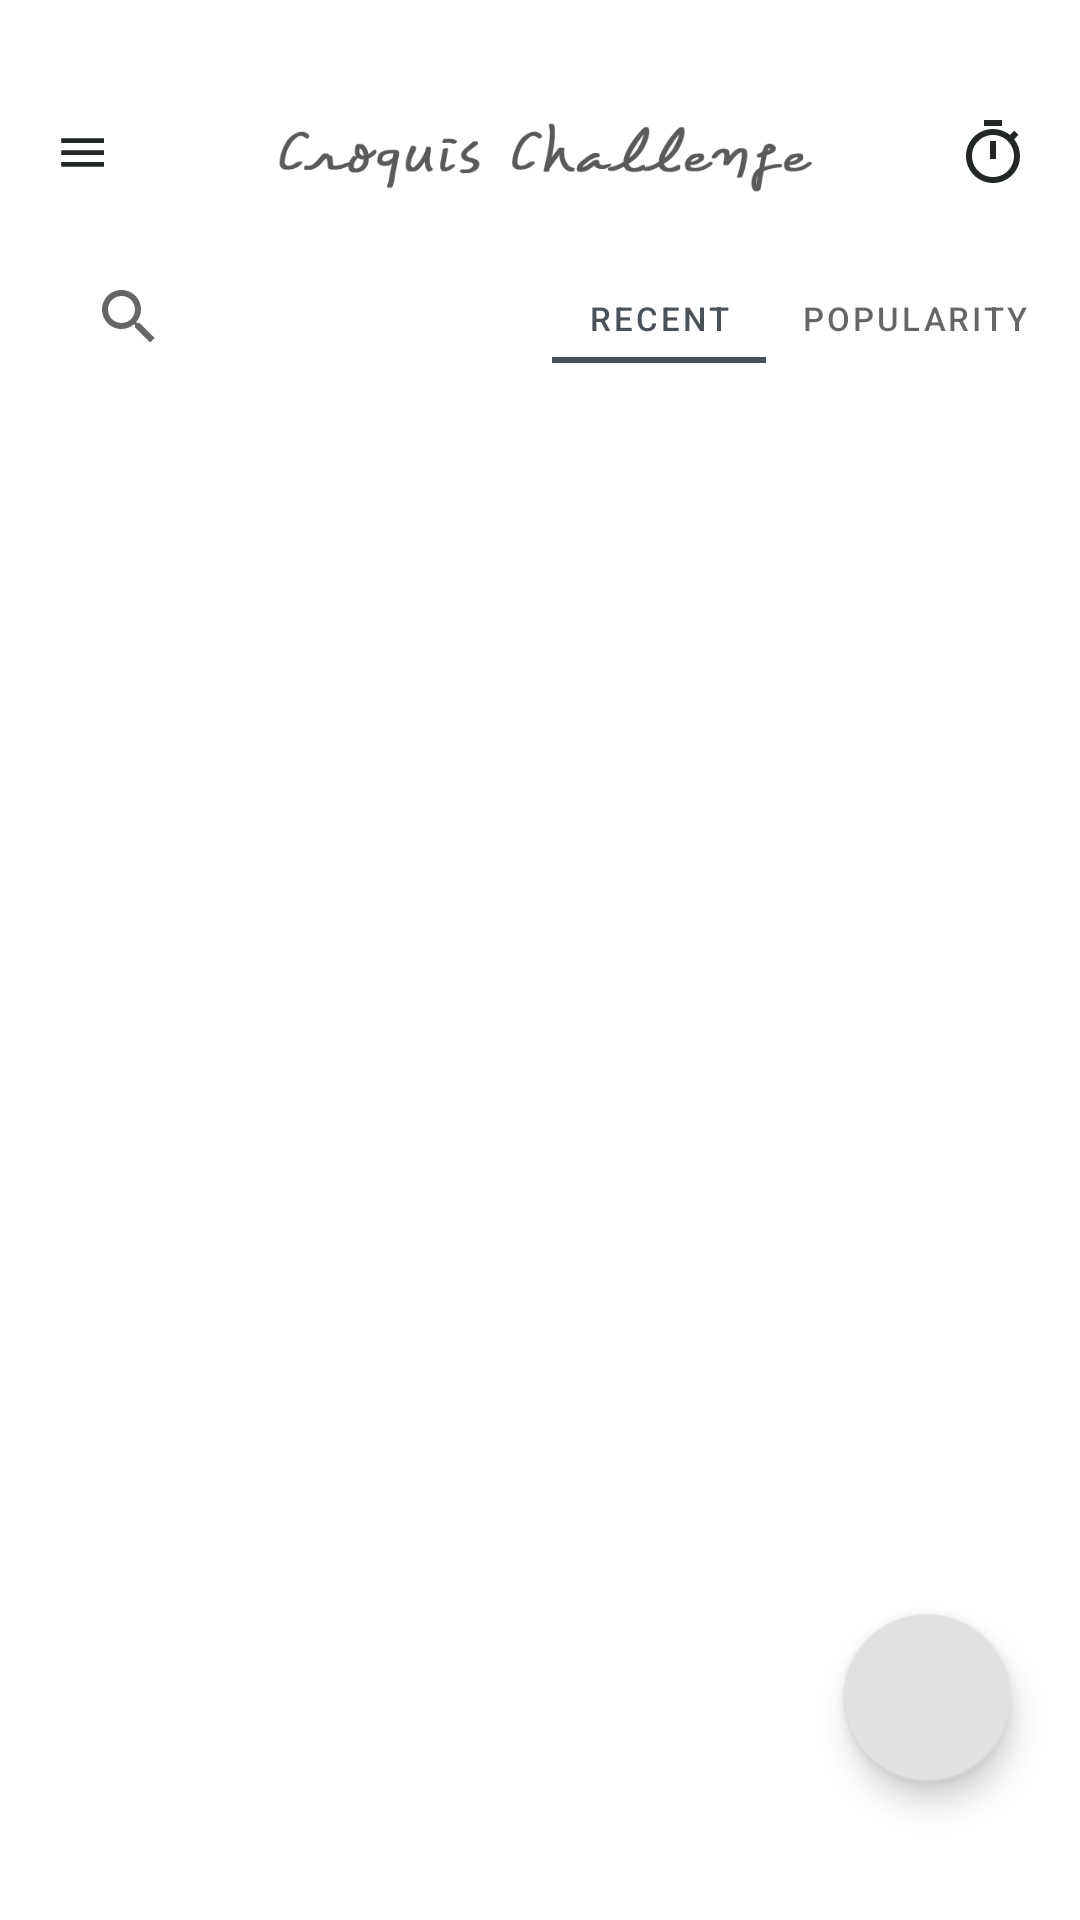

Write the Android layout XML for this screen, with the resource values it uses.
<!-- AndroidManifest.xml: application theme Theme.CroquisChallenge -->
<!-- res/layout/fragment_feed.xml -->
<?xml version="1.0" encoding="utf-8"?>

<androidx.drawerlayout.widget.DrawerLayout xmlns:android="http://schemas.android.com/apk/res/android"
    xmlns:app="http://schemas.android.com/apk/res-auto"
    xmlns:tools="http://schemas.android.com/tools"
    android:id="@+id/drawer_layout"
    android:layout_width="match_parent"
    android:layout_height="match_parent"
    android:fitsSystemWindows="true"
    tools:openDrawer="start">


    <LinearLayout
        android:layout_width="match_parent"
        android:layout_height="match_parent"
        android:orientation="vertical"
        tools:context=".Fragment.FeedFragment"
        android:layout_marginVertical="23dp">

        
        <include
            android:id="@+id/include2"
            layout="@layout/custom_toolbar_feed" />

        <RelativeLayout
            android:id="@+id/layout"
            android:layout_width="match_parent"
            android:layout_height="wrap_content"
            android:layout_marginTop="11dp">

            <ImageView
                android:id="@+id/sub_category"
                android:layout_width="40dp"
                android:layout_height="20dp"
                android:layout_marginLeft="31dp"
                android:layout_alignBottom="@+id/searchView"/>

            <TextView
                android:id="@+id/sub_title"
                android:layout_width="wrap_content"
                android:layout_height="wrap_content"
                android:layout_marginLeft="7dp"
                android:layout_toRightOf="@+id/sub_category"
                android:layout_alignBottom="@+id/searchView"
                android:textColor="@color/grey"
                android:textSize="15sp"
                android:textStyle="bold"/>

            <SearchView
                android:id="@+id/searchView"
                android:layout_width="match_parent"
                android:layout_height="31dp"
                android:layout_marginLeft="19dp"
                android:layout_marginRight="19dp"
                />

            <com.google.android.material.tabs.TabLayout
                android:id="@+id/tab"
                android:layout_width="wrap_content"
                android:layout_height="30dp"
                android:layout_marginHorizontal="5dp"
                app:tabGravity="start"
                app:tabTextAppearance="@style/tab_text"
                android:layout_alignParentRight="true"
                android:layout_alignBottom="@id/searchView">

                <com.google.android.material.tabs.TabItem
                    android:id="@+id/tab_recent"
                    android:layout_width="wrap_content"
                    android:layout_height="wrap_content"
                    android:text="Recent" />

                <com.google.android.material.tabs.TabItem
                    android:id="@+id/tab_popularity"
                    android:layout_width="wrap_content"
                    android:layout_height="wrap_content"
                    android:text="Popularity" />
            </com.google.android.material.tabs.TabLayout>
        </RelativeLayout>

        
        <FrameLayout
            android:id="@+id/nav_host_fragment"
            android:layout_width="match_parent"
            android:layout_height="match_parent">

            <androidx.recyclerview.widget.RecyclerView
                android:id="@+id/feed_recyclerview"
                android:layout_width="match_parent"
                android:layout_height="match_parent"
                android:contentDescription="@string/menu_feed" />

            <com.google.android.material.floatingactionbutton.FloatingActionButton
                android:id="@+id/fab"
                android:layout_width="wrap_content"
                android:layout_height="wrap_content"
                android:layout_gravity="right|bottom"
                android:layout_marginEnd="23dp"
                android:layout_marginRight="23dp"
                android:layout_marginBottom="23dp"
                android:src="@drawable/upload"
                app:backgroundTint="#E1E1E1" />
        </FrameLayout>
    </LinearLayout>

    <com.google.android.material.navigation.NavigationView
        android:id="@+id/nav_view"
        android:layout_width="wrap_content"
        android:layout_height="match_parent"
        android:layout_gravity="start"
        android:fitsSystemWindows="true"
        app:headerLayout="@layout/nav_header_main"
        app:menu="@menu/feed_drawer" />
</androidx.drawerlayout.widget.DrawerLayout>
<!-- res/layout/custom_toolbar_feed.xml (included above) -->
<?xml version="1.0" encoding="utf-8"?>
<androidx.appcompat.widget.Toolbar
    xmlns:android="http://schemas.android.com/apk/res/android"
    android:id="@+id/toolbar"
    android:layout_width="match_parent"
    android:layout_height="?android:actionBarSize"
    android:background="?android:windowBackground">

    <RelativeLayout
        android:layout_width="match_parent"
        android:layout_height="wrap_content"
        android:layout_marginHorizontal="17dp">

        <ImageView
            android:id="@+id/drawer_menu"
            android:layout_width="21dp"
            android:layout_height="19dp"
            android:layout_centerVertical="true"
            android:layout_alignParentLeft="true"
            android:contentDescription="openDrawerBtn"
            android:src="@drawable/menu" />

        <ImageView
            android:id="@id/toolbar_title"
            android:layout_width="wrap_content"
            android:layout_height="wrap_content"
            android:gravity="center"
            android:src="@drawable/logo"
            android:layout_centerInParent="true"/>

        <ImageView
            android:id="@+id/toolbar_timer"
            android:layout_width="wrap_content"
            android:layout_height="wrap_content"
            android:layout_centerVertical="true"
            android:layout_alignParentRight="true"
            android:contentDescription="timerBtn"
            android:src="@drawable/timer" />
    </RelativeLayout>
</androidx.appcompat.widget.Toolbar>
<!-- res/layout/nav_header_main.xml (included above) -->
<?xml version="1.0" encoding="utf-8"?>

<LinearLayout xmlns:android="http://schemas.android.com/apk/res/android"
    xmlns:app="http://schemas.android.com/apk/res-auto"
    android:layout_width="match_parent"
    android:layout_height="123dp"
    android:gravity="center_vertical"
    android:orientation="vertical"
    android:paddingLeft="16dp"
    android:paddingTop="16dp"
    android:paddingRight="16dp"
    android:paddingBottom="16dp"
    android:theme="@style/ThemeOverlay.AppCompat.Dark">

</LinearLayout>
<!-- resources referenced by this layout -->
<resources>
  <color name="grey">#4A5159</color>
  <!-- drawable close: png bitmap (drawable, 339 bytes) -->
  <!-- drawable logo: png bitmap (drawable-v24, 10487 bytes) -->
  <!-- drawable menu: png bitmap (drawable, 195 bytes) -->
  <!-- drawable timer: png bitmap (drawable, 793 bytes) -->
  <string name="menu_feed">Feed</string>
  <style name="tab_text" parent="TextAppearance.Design.Tab">
          <item name="android:textSize">11sp</item>
      </style>
  <style name="Theme.CroquisChallenge" parent="Theme.MaterialComponents.DayNight.NoActionBar">
          
          <item name="colorPrimary">@color/grey</item>
          <item name="colorPrimaryVariant">@color/grey_dark</item>
          <item name="colorOnPrimary">@color/white</item>
          
          <item name="colorSecondary">@color/teal_200</item>
          <item name="colorSecondaryVariant">@color/teal_700</item>
          <item name="colorOnSecondary">@color/black</item>
          
          <item name="android:statusBarColor" tools:targetApi="l">?attr/colorPrimaryVariant</item>
          
      </style>
  
      //BottomSheetStyle
  <color name="grey_dark">#222625</color>
  <color name="white">#FFFFFFFF</color>
  <color name="teal_200">#FF03DAC5</color>
  <color name="teal_700">#FF018786</color>
  <color name="black">#FF000000</color>
</resources>
